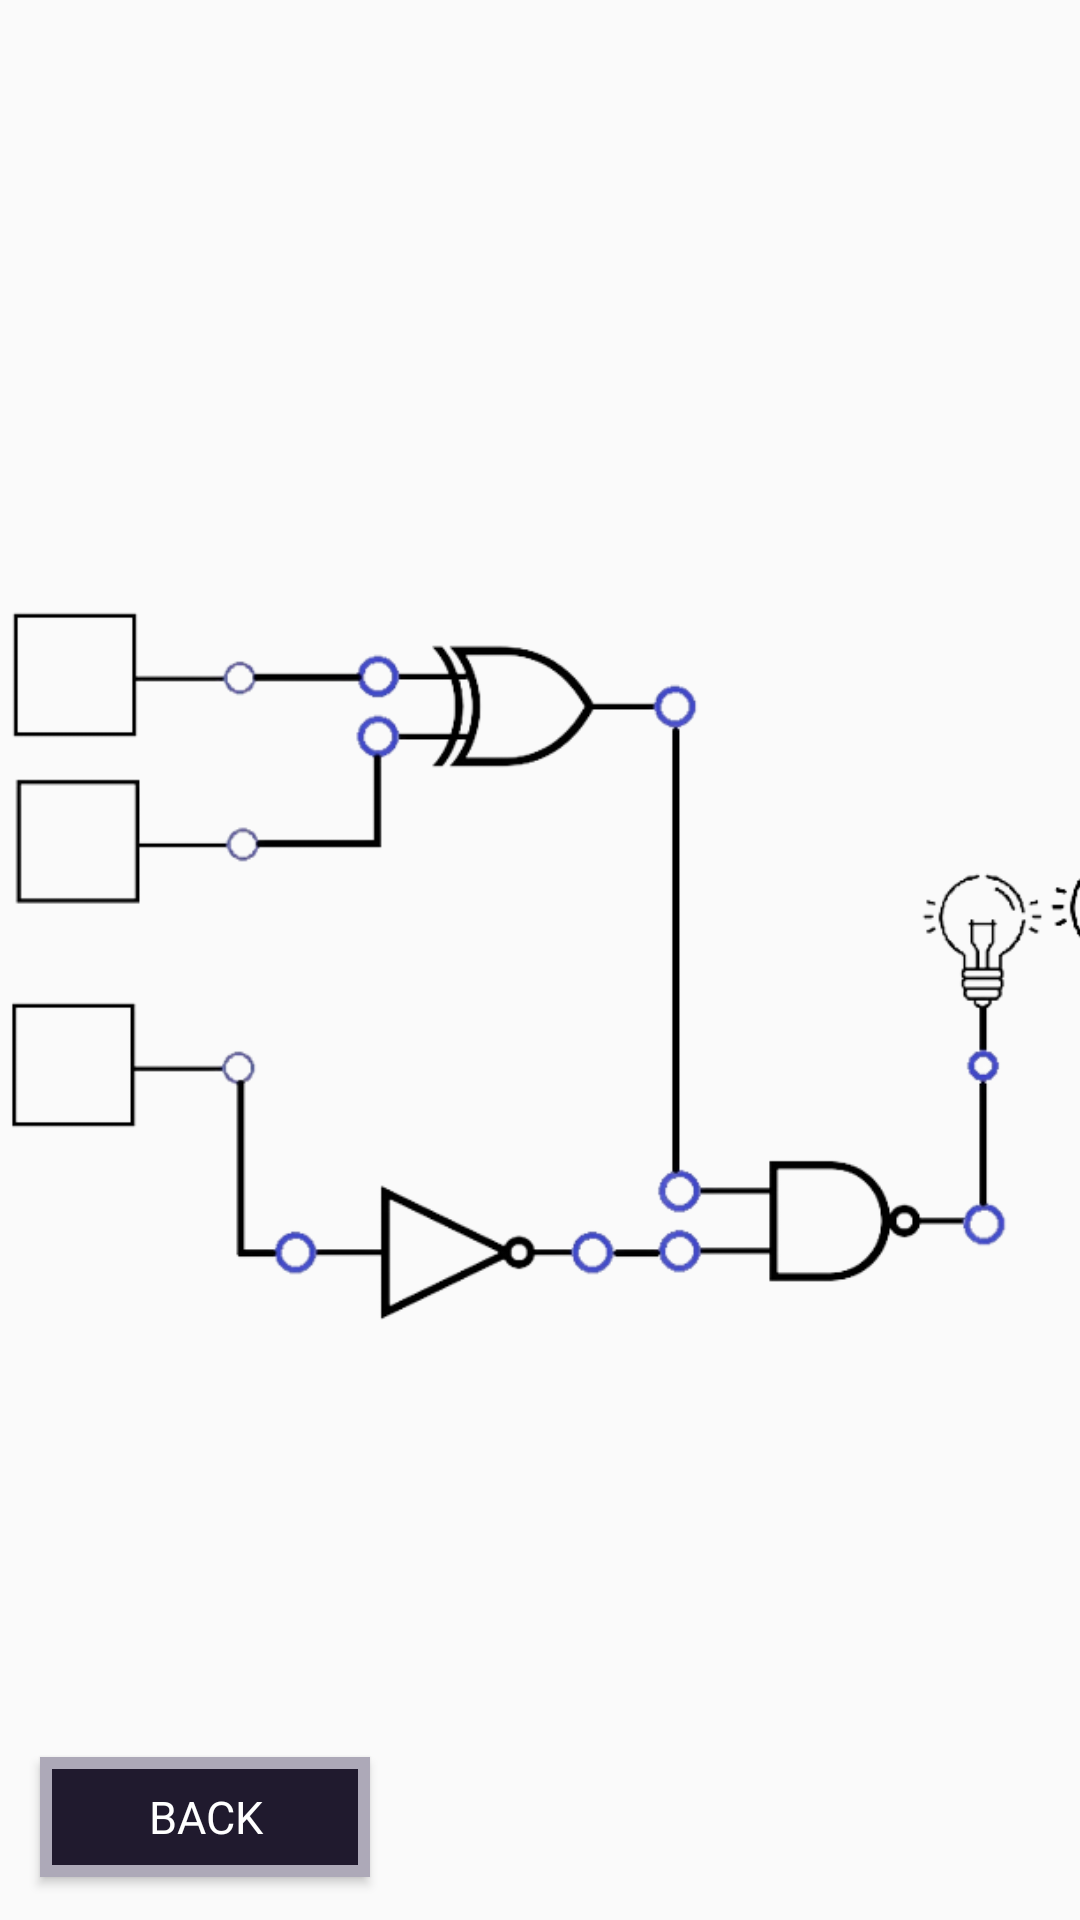

The Android layout XML behind this screen, and the referenced resources:
<!-- AndroidManifest.xml: application theme Theme.CircuitTester -->
<!-- res/layout/sample_three.xml -->
<?xml version="1.0" encoding="utf-8"?>
<androidx.constraintlayout.widget.ConstraintLayout xmlns:android="http://schemas.android.com/apk/res/android"
    xmlns:app="http://schemas.android.com/apk/res-auto"
    xmlns:tools="http://schemas.android.com/tools"
    android:layout_width="match_parent"
    android:layout_height="match_parent">

    <ImageView
        android:id="@+id/s3circuit"
        android:layout_width="wrap_content"
        android:layout_height="wrap_content"
        app:layout_constraintBottom_toBottomOf="parent"
        app:layout_constraintEnd_toEndOf="parent"
        app:layout_constraintStart_toStartOf="parent"
        app:layout_constraintTop_toTopOf="parent"
        app:srcCompat="@drawable/sample_3" />

    <CheckBox
        android:id="@+id/s3b1"
        android:layout_width="46dp"
        android:layout_height="44dp"
        android:layout_marginStart="23dp"
        android:layout_marginTop="72dp"
        android:layout_marginEnd="341dp"
        android:layout_marginBottom="292dp"
        android:scaleX="2.5"
        android:scaleY="2.5"
        app:layout_constraintBottom_toBottomOf="@+id/s3circuit"
        app:layout_constraintEnd_toEndOf="@+id/s3circuit"
        app:layout_constraintStart_toStartOf="@+id/s3circuit"
        app:layout_constraintTop_toTopOf="@+id/s3circuit" />

    <CheckBox
        android:id="@+id/s3b2"
        android:layout_width="46dp"
        android:layout_height="44dp"
        android:layout_marginStart="26dp"
        android:layout_marginTop="136dp"
        android:layout_marginEnd="340dp"
        android:layout_marginBottom="228dp"
        android:scaleX="2.5"
        android:scaleY="2.5"
        android:translationX="-1dp"
        app:layout_constraintBottom_toBottomOf="@+id/s3circuit"
        app:layout_constraintEnd_toEndOf="@+id/s3circuit"
        app:layout_constraintStart_toStartOf="@+id/s3circuit"
        app:layout_constraintTop_toTopOf="@+id/s3circuit" />

    <CheckBox
        android:id="@+id/s3b3"
        android:layout_width="46dp"
        android:layout_height="44dp"
        android:layout_marginStart="26dp"
        android:layout_marginTop="221dp"
        android:layout_marginEnd="341dp"
        android:layout_marginBottom="143dp"
        android:scaleX="2.5"
        android:scaleY="2.5"
        android:translationX="-1dp"
        app:layout_constraintBottom_toBottomOf="@+id/s3circuit"
        app:layout_constraintEnd_toEndOf="@+id/s3circuit"
        app:layout_constraintStart_toStartOf="@+id/s3circuit"
        app:layout_constraintTop_toTopOf="@+id/s3circuit" />

    <ImageView
        android:id="@+id/s3Led"
        android:layout_width="55dp"
        android:layout_height="81dp"
        android:layout_marginStart="346dp"
        android:layout_marginTop="170dp"
        android:layout_marginEnd="4dp"
        android:layout_marginBottom="164dp"
        app:layout_constraintBottom_toBottomOf="@+id/s3circuit"
        app:layout_constraintEnd_toEndOf="@+id/s3circuit"
        app:layout_constraintHorizontal_bias="0.0"
        app:layout_constraintStart_toStartOf="@+id/s3circuit"
        app:layout_constraintTop_toTopOf="@+id/s3circuit"
        app:layout_constraintVertical_bias="0.0"
        app:srcCompat="@drawable/led_off" />

    <Button
        android:id="@+id/sample3Back"
        android:layout_width="110dp"
        android:layout_height="40dp"
        android:background="@drawable/button_border"
        android:fontFamily="@font/retro"
        android:gravity="center"
        android:text="Back"
        android:textColor="@color/white"
        android:textSize="15sp"
        app:layout_constraintBottom_toBottomOf="parent"
        app:layout_constraintEnd_toEndOf="parent"
        app:layout_constraintHorizontal_bias="0.053"
        app:layout_constraintStart_toStartOf="parent"
        app:layout_constraintTop_toTopOf="parent"
        app:layout_constraintVertical_bias="0.976" />
</androidx.constraintlayout.widget.ConstraintLayout>
<!-- resources referenced by this layout -->
<resources>
  <!-- drawable button_border (drawable) -->
  <?xml version="1.0" encoding="utf-8"?>
  <shape xmlns:android="http://schemas.android.com/apk/res/android"
      android:shape="rectangle" >
  
      <solid
          android:color="#201a2e" />
  
      <stroke
          android:width="4dp"
          android:color="#ada9b8" />
  </shape>
  <!-- drawable led_off: png bitmap (drawable, 4362 bytes) -->
  <!-- drawable sample_3: png bitmap (drawable-v24, 48776 bytes) -->
  <style name="Theme.CircuitTester" parent="Theme.AppCompat.Light.NoActionBar">
          
          <item name="colorPrimary">@color/purple_500</item>
          <item name="colorPrimaryVariant">@color/purple_700</item>
          <item name="colorOnPrimary">@color/white</item>
          
          <item name="colorSecondary">@color/teal_200</item>
          <item name="colorSecondaryVariant">@color/teal_700</item>
          <item name="colorOnSecondary">@color/black</item>
          
          <item name="android:statusBarColor" tools:targetApi="l">?attr/colorPrimaryVariant</item>
          
      </style>
  <!-- not gathered from this repository: default colours our renderer supplied (Android Studio template values) -->
  <color name="purple_500">#FF6200EE</color>
  <color name="purple_700">#FF3700B3</color>
  <color name="teal_200">#FF03DAC5</color>
  <color name="teal_700">#FF018786</color>
  <color name="black">#FF000000</color>
  <color name="white">#FFFFFFFF</color>
</resources>
